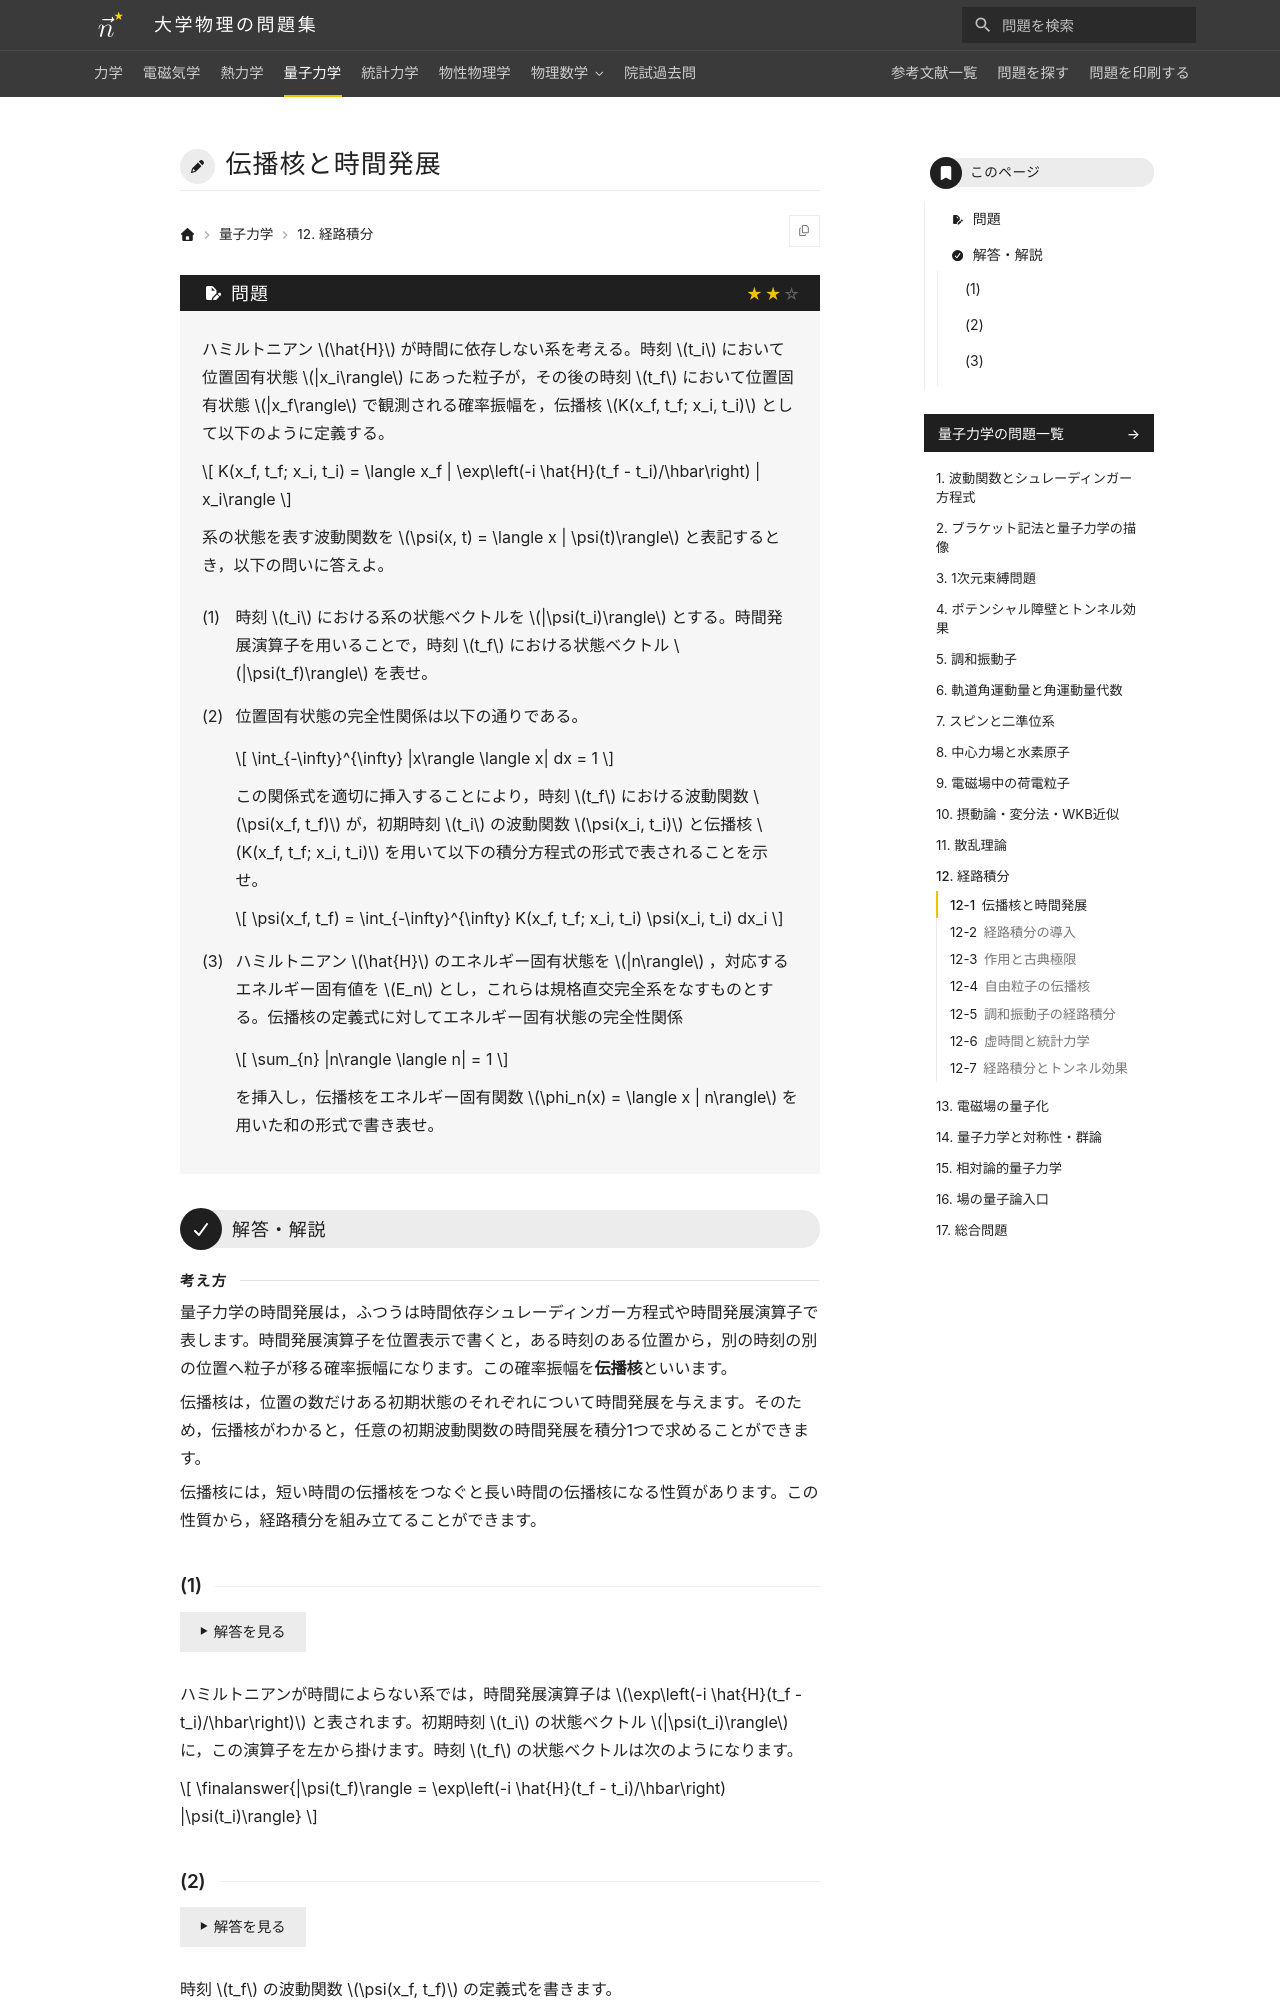

repository: Nanana-2/physics-site · page: 04quantum_mechanics/12/12_010/index.html · generator: mkdocs

---
tags:
  - 標準
---

# 伝播核と時間発展

## 問題
ハミルトニアン $\hat{H}$ が時間に依存しない系を考える。時刻 $t_i$ において位置固有状態 $|x_i\rangle$ にあった粒子が，その後の時刻 $t_f$ において位置固有状態 $|x_f\rangle$ で観測される確率振幅を，伝播核 $K(x_f, t_f; x_i, t_i)$ として以下のように定義する。

$$
K(x_f, t_f; x_i, t_i) = \langle x_f | \exp\left(-i \hat{H}(t_f - t_i)/\hbar\right) | x_i\rangle
$$

系の状態を表す波動関数を $\psi(x, t) = \langle x | \psi(t)\rangle$ と表記するとき，以下の問いに答えよ。

(1) 時刻 $t_i$ における系の状態ベクトルを $|\psi(t_i)\rangle$ とする。時間発展演算子を用いることで，時刻 $t_f$ における状態ベクトル $|\psi(t_f)\rangle$ を表せ。

(2) 位置固有状態の完全性関係は以下の通りである。

$$
\int_{-\infty}^{\infty} |x\rangle \langle x| dx = 1
$$

この関係式を適切に挿入することにより，時刻 $t_f$ における波動関数 $\psi(x_f, t_f)$ が，初期時刻 $t_i$ の波動関数 $\psi(x_i, t_i)$ と伝播核 $K(x_f, t_f; x_i, t_i)$ を用いて以下の積分方程式の形式で表されることを示せ。

$$
\psi(x_f, t_f) = \int_{-\infty}^{\infty} K(x_f, t_f; x_i, t_i) \psi(x_i, t_i) dx_i
$$

(3) ハミルトニアン $\hat{H}$ のエネルギー固有状態を $|n\rangle$ ，対応するエネルギー固有値を $E_n$ とし，これらは規格直交完全系をなすものとする。伝播核の定義式に対してエネルギー固有状態の完全性関係

$$
\sum_{n} |n\rangle \langle n| = 1
$$

を挿入し，伝播核をエネルギー固有関数 $\phi_n(x) = \langle x | n\rangle$ を用いた和の形式で書き表せ。

---

## 解答・解説

<div class="approach" markdown>
量子力学の時間発展は，ふつうは時間依存シュレーディンガー方程式や時間発展演算子で表します。時間発展演算子を位置表示で書くと，ある時刻のある位置から，別の時刻の別の位置へ粒子が移る確率振幅になります。この確率振幅を**伝播核**といいます。

伝播核は，位置の数だけある初期状態のそれぞれについて時間発展を与えます。そのため，伝播核がわかると，任意の初期波動関数の時間発展を積分1つで求めることができます。

伝播核には，短い時間の伝播核をつなぐと長い時間の伝播核になる性質があります。この性質から，経路積分を組み立てることができます。
</div>
